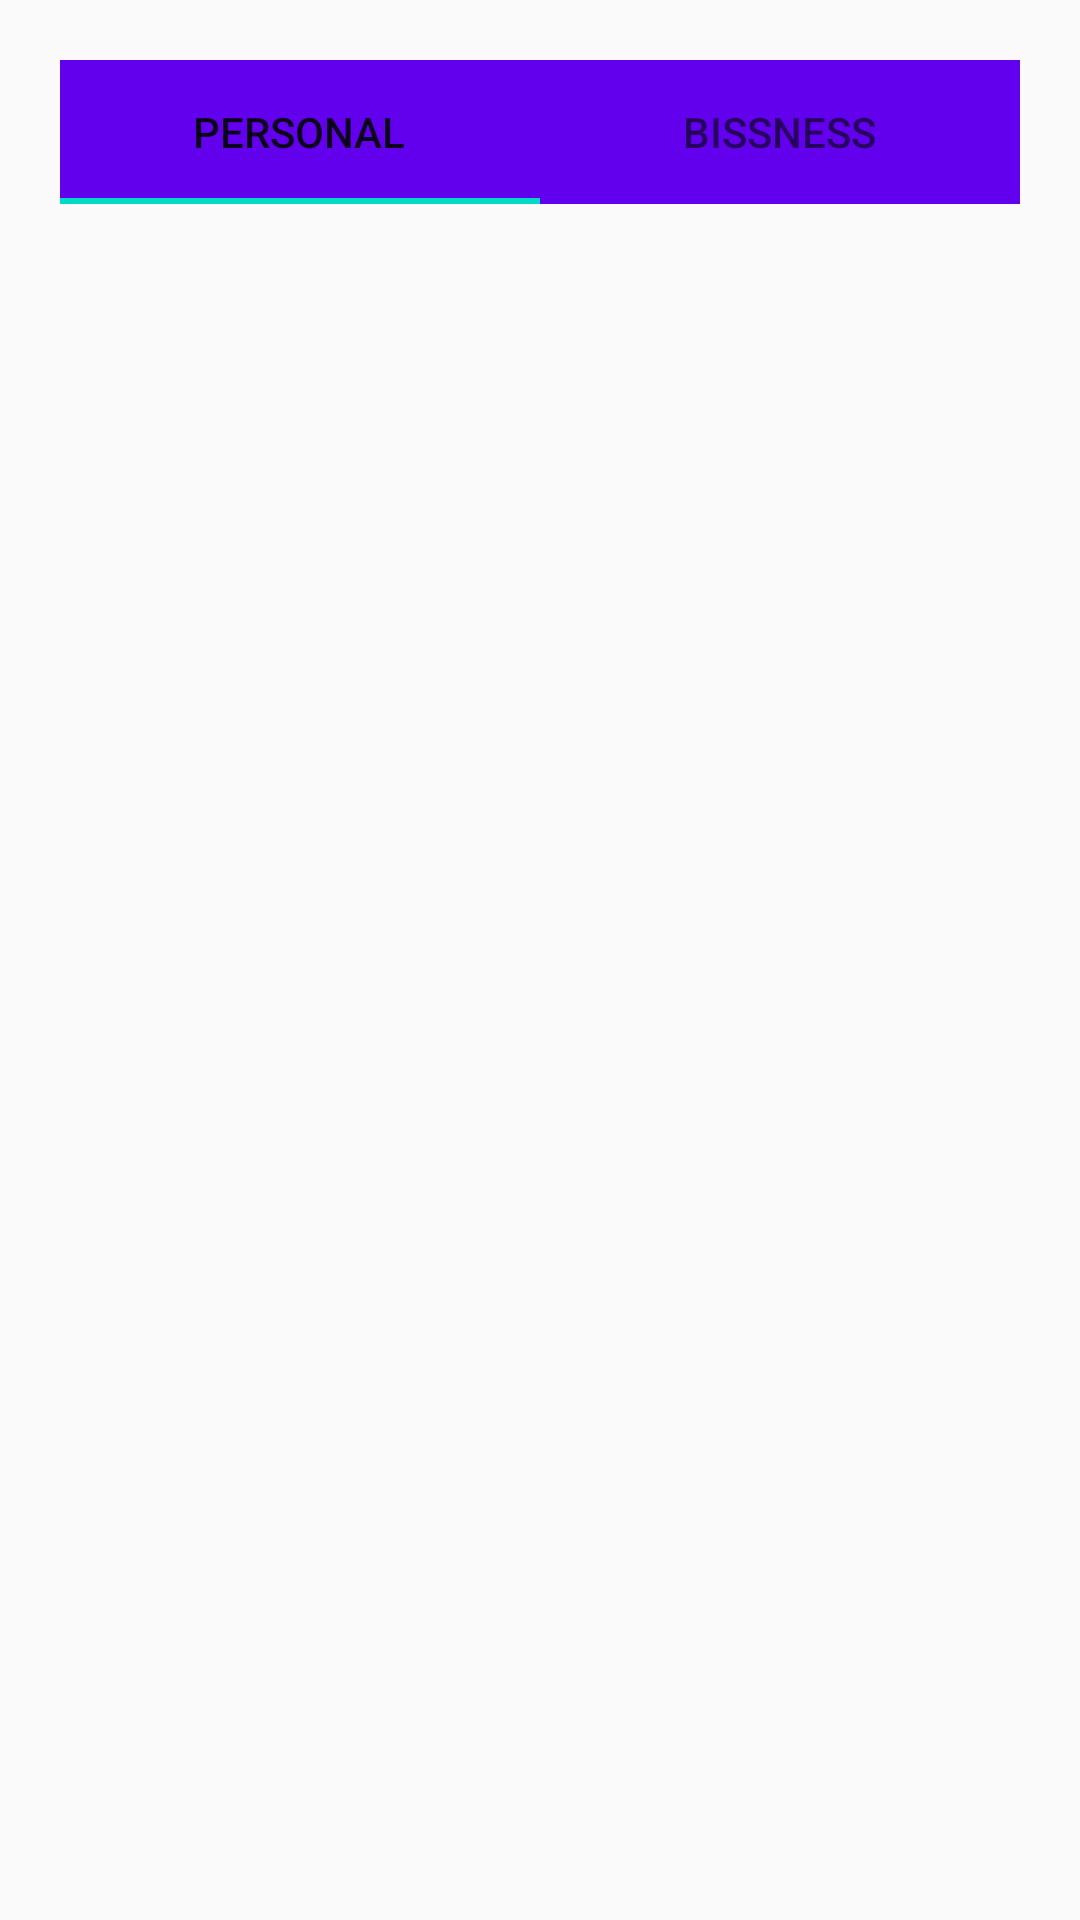

The Android layout XML behind this screen, and the referenced resources:
<!-- AndroidManifest.xml: application theme Theme.Supletorio_ArielJinde -->
<!-- res/layout/activity_home_main_aj.xml -->
<?xml version="1.0" encoding="utf-8"?>
<androidx.constraintlayout.widget.ConstraintLayout xmlns:android="http://schemas.android.com/apk/res/android"
    xmlns:app="http://schemas.android.com/apk/res-auto"
    xmlns:tools="http://schemas.android.com/tools"
    android:layout_width="match_parent"
    android:layout_height="match_parent"
    tools:context=".HomeMainActivity_AJ">

    <LinearLayout
        android:layout_width="match_parent"
        android:layout_height="match_parent"
        android:layout_marginStart="20dp"
        android:layout_marginTop="20dp"
        android:layout_marginEnd="20dp"
        android:layout_marginBottom="20dp"
        android:orientation="vertical"
        app:layout_constraintBottom_toBottomOf="parent"
        app:layout_constraintEnd_toEndOf="parent"
        app:layout_constraintStart_toStartOf="parent"
        app:layout_constraintTop_toTopOf="parent">

        <com.google.android.material.tabs.TabLayout
            android:id="@+id/tablayout_aj "
            android:layout_width="match_parent"
            android:layout_height="wrap_content"
            android:background="@color/design_default_color_primary">

            <com.google.android.material.tabs.TabItem

                android:id="@+id/personal_aj"
                android:layout_width="wrap_content"
                android:layout_height="wrap_content"
                android:text="Personal" />

            <com.google.android.material.tabs.TabItem
                android:id="@+id/bissness_aj"
                android:layout_width="wrap_content"
                android:layout_height="wrap_content"
                android:text="Bissness" />


        </com.google.android.material.tabs.TabLayout>

        <androidx.viewpager.widget.ViewPager
            android:id="@+id/viewPager_aj"
            android:layout_width="match_parent"
            android:layout_height="match_parent" />
    </LinearLayout>
</androidx.constraintlayout.widget.ConstraintLayout>
<!-- resources referenced by this layout -->
<resources>
  <style name="Theme.Supletorio_ArielJinde" parent="Theme.AppCompat.Light.DarkActionBar">
          
          <item name="colorPrimary">@color/purple_500</item>
          <item name="colorPrimaryDark">@color/purple_700</item>
          <item name="colorAccent">@color/teal_200</item>
          
      </style>
  <!-- not gathered from this repository: default colours our renderer supplied (Android Studio template values) -->
  <color name="purple_500">#FF6200EE</color>
  <color name="purple_700">#FF3700B3</color>
  <color name="teal_200">#FF03DAC5</color>
</resources>
